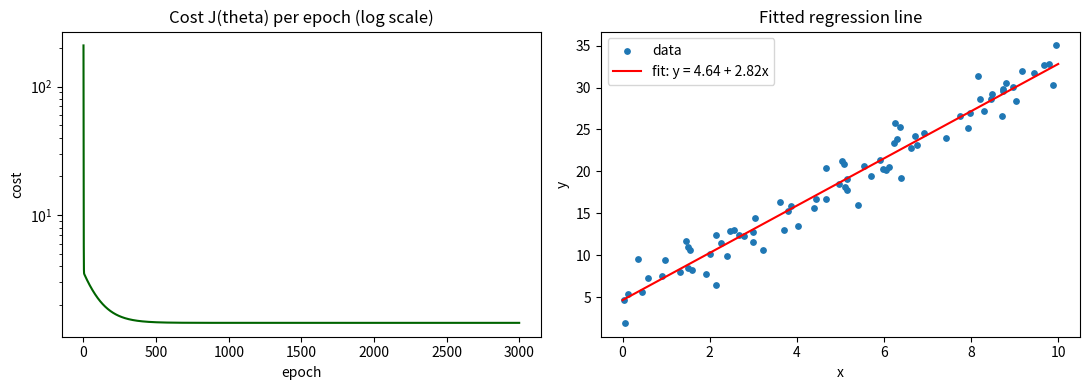

Write the Python code that produced this figure.
import numpy as np
import matplotlib.pyplot as plt

rng = np.random.default_rng(7)

n = 80
x = rng.uniform(0, 10, n)
y = 4 + 3 * x + rng.normal(0, 2.0, n)

X = np.column_stack([np.ones(n), x])
theta = np.zeros(2)
alpha, epochs = 0.02, 3000
losses = []

for _ in range(epochs):
    error = X @ theta - y
    theta -= alpha * (X.T @ error) / n
    losses.append(np.mean(error ** 2) / 2)

y_hat = X @ theta
ss_res = np.sum((y - y_hat) ** 2)
ss_tot = np.sum((y - y.mean()) ** 2)
r2 = 1 - ss_res / ss_tot

theta_ne = np.linalg.inv(X.T @ X) @ X.T @ y

print(f"Learning rate = {alpha}, epochs = {epochs}")
print(f"Intercept (theta0) by gradient descent : {theta[0]:.4f}")
print(f"Slope     (theta1) by gradient descent : {theta[1]:.4f}")
print(f"Intercept / slope by normal equation   : "
      f"{theta_ne[0]:.4f} / {theta_ne[1]:.4f}")
print(f"Final cost J = {losses[-1]:.4f}")
print(f"R-squared    = {r2:.4f}")

fig, ax = plt.subplots(1, 2, figsize=(11, 4))
ax[0].plot(losses, color="darkgreen")
ax[0].set_yscale("log")
ax[0].set_title("Cost J(theta) per epoch (log scale)")
ax[0].set_xlabel("epoch"); ax[0].set_ylabel("cost")
ax[1].scatter(x, y, s=15, label="data")
xs = np.array([0, 10])
label = f"fit: y = {theta[0]:.2f} + {theta[1]:.2f}x"
ax[1].plot(xs, theta[0] + theta[1] * xs, "r", label=label)
ax[1].set_title("Fitted regression line")
ax[1].set_xlabel("x"); ax[1].set_ylabel("y"); ax[1].legend()
plt.tight_layout()
plt.show()
